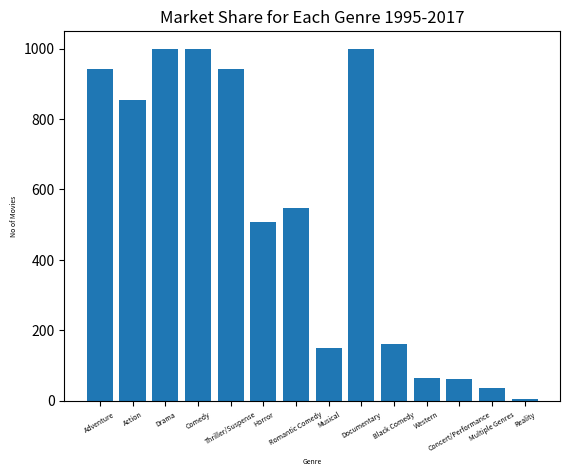

Generate this figure with matplotlib:
import matplotlib.pyplot as plt
import numpy as np
label = ['Adventure', 'Action', 'Drama', 'Comedy', 'Thriller/Suspense', 'Horror', 'Romantic Comedy', 'Musical',
         'Documentary', 'Black Comedy', 'Western', 'Concert/Performance', 'Multiple Genres', 'Reality']
no_movies = [
    941,
    854,
    1000,
    1000,
    942,
    509,
    548,
    149,
    1000,
    161,
    64,
    61,
    35,
    5
]

index = np.arange(len(label))
plt.bar(index, no_movies)
plt.xlabel('Genre', fontsize=5)
plt.ylabel('No of Movies', fontsize=5)
plt.xticks(index, label, fontsize=5, rotation=30)
plt.title('Market Share for Each Genre 1995-2017')
plt.show()